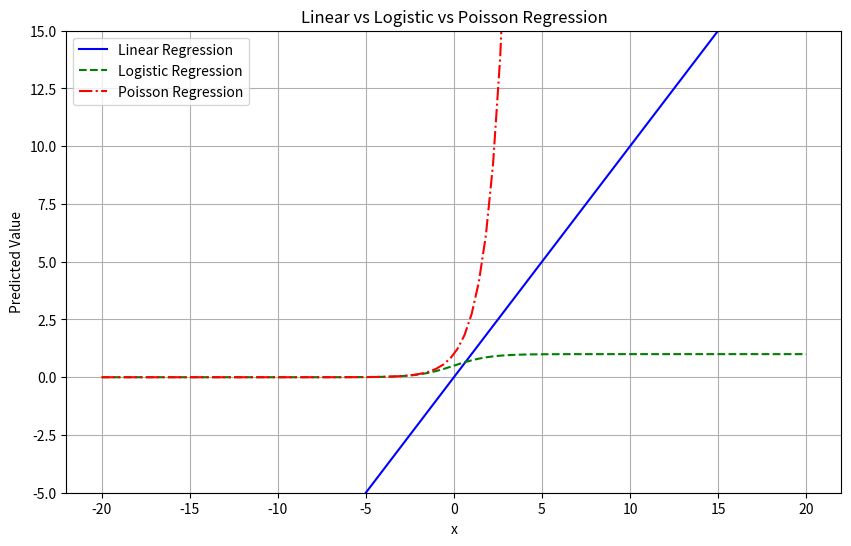

Recreate this plot in Python.
import numpy as np
import matplotlib.pyplot as plt
from scipy.special import expit

x = np.linspace(-20, 20, 100)

y_linear = x
y_logistic = expit(x)
y_poisson = np.exp(x)

plt.figure(figsize=(10, 6))

plt.plot(x, y_linear, label='Linear Regression', color='blue', linestyle='-')
plt.plot(x, y_logistic, label='Logistic Regression', color='green', linestyle='--')
plt.plot(x, y_poisson, label='Poisson Regression', color='red', linestyle='-.')
plt.ylim(-5, 15)

plt.xlabel('x')
plt.ylabel('Predicted Value')
plt.title('Linear vs Logistic vs Poisson Regression')
plt.legend()
plt.grid(True)
plt.show()